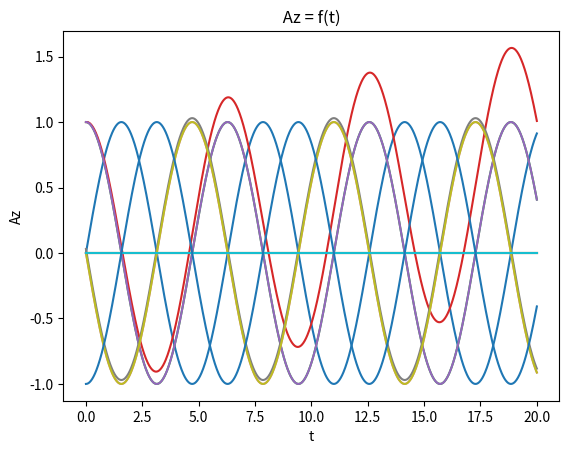

Reproduce this figure in Python.
import numpy as np
import matplotlib.pyplot as plt



class Trajectory(object):
    def __init__(self, t, x, y, z, v_x, v_y, v_z, a_x, a_y, a_z):
        self.t = t.copy()
        self.x = x.copy()
        self.y = y.copy()
        self.z = z.copy()
        self.v_x = v_x.copy()
        self.v_y = v_y.copy()
        self.v_z = v_z.copy()
        self.a_x = a_x.copy()
        self.a_y = a_y.copy()
        self.a_z = a_z.copy()

    def nb_points(self):
        N=len(self.t)
        if (len(self.x)==N and len(self.y)==N
            and len(self.z)==N and len(self.v_x)==N
            and len(self.v_y) == N  and len(self.v_z)==N
            and len(self.a_x)==N and len(self.a_y)==N
            and len(self.a_z)==N ) :
            N = len(self.t)
        else :
            N=0
        return N

    # def error(self,trajec_test):
    #     if self.t != trajec_test.t :
    #         raise Exception("Problem : the two trajectory have not the same vector t.")
    #     error=np.zeros((10,self.nb_points()))
    #     error[0]=

    def copy(self):
        return Trajectory(t=self.t.copy(), x=self.x.copy(), y=self.y.copy(), z=self.z.copy(), v_x=self.v_x.copy(),
                          v_y=self.v_y.copy(), v_z=self.v_z.copy(), a_x=self.a_x.copy(),
                          a_y=self.a_y.copy(), a_z=self.a_z.copy())

    # draw all coordinate of the trajectory in function of the time
    def draw(self):
        plt.plot(self.t, self.x)
        plt.title(" X = f(t) ")
        plt.xlabel('t')
        plt.ylabel('X')
        plt.show()

        plt.plot(self.t, self.y)
        plt.title(" Y = f(t) ")
        plt.xlabel('t')
        plt.ylabel('V')
        plt.show()

        plt.plot(self.t, self.z)
        plt.title(" Z  = f(t) ")
        plt.xlabel('t')
        plt.ylabel('Z')
        plt.show()

        print('average of Vz  =')
        Beta_et = np.sum(self.v_z) / len(self.v_z)
        print(Beta_et)

        Z = Beta_et * self.t
        plt.plot(self.t, self.z - Z)
        plt.title(" Z - Beta* t = f(t) ")
        plt.xlabel('t')
        plt.ylabel('Z - Beta* t')
        plt.show()

        plt.plot(self.t, self.v_x)
        plt.title(" Vx = f(t) ")
        plt.xlabel('t')
        plt.ylabel('Vx')
        plt.show()

        plt.plot(self.t, self.v_y)
        plt.title(" Vy = f(t) ")
        plt.xlabel('t')
        plt.ylabel('Vy')
        plt.show()

        plt.plot(self.t, self.v_z)
        plt.title(" Vz = f(t) ")
        plt.xlabel('t')
        plt.ylabel('Vz')
        plt.show()

        plt.plot(self.t, self.v_z - Beta_et)
        plt.title(" Vz -Beta* = f(t) ")
        plt.xlabel('t')
        plt.ylabel('Vz')
        plt.show()

        plt.plot(self.t, self.a_x)
        plt.title(" Ax = f(t) ")
        plt.xlabel('t')
        plt.ylabel('Ax')
        plt.show()

        plt.plot(self.t, self.a_y)
        plt.title(" Ay = f(t) ")
        plt.xlabel('t')
        plt.ylabel('Ay')
        plt.show()

        plt.plot(self.t, self.a_z)
        plt.title(" Az = f(t) ")
        plt.xlabel('t')
        plt.ylabel('Az')
        plt.show()

    # draw all coordinate of the 2 trajectories in function of the time
    # It must have the same shape and the same fistr vector wich represent time.
    def draw_2_trajectory(self,traj2):
        plt.plot(self.t, self.x)
        plt.plot(traj2.t, traj2.x)
        plt.title(" X = f(t) ")
        plt.xlabel('t')
        plt.ylabel('X')
        plt.show()

        plt.plot(self.t, self.y)
        plt.plot(traj2.t, traj2.y)
        plt.title(" Y = f(t) ")
        plt.xlabel('t')
        plt.ylabel('V')
        plt.show()

        plt.plot(self.t, self.z)
        plt.plot(traj2.t, traj2.z)
        plt.title(" Z  = f(t) ")
        plt.xlabel('t')
        plt.ylabel('Z')
        plt.show()

        plt.plot(self.t, self.v_x)
        plt.plot(traj2.t, traj2.v_x)
        plt.title(" Vx = f(t) ")
        plt.xlabel('t')
        plt.ylabel('Vx')
        plt.show()

        plt.plot(self.t, self.v_y)
        plt.plot(traj2.t, traj2.v_y)
        plt.title(" Vy = f(t) ")
        plt.xlabel('t')
        plt.ylabel('Vy')
        plt.show()

        plt.plot(self.t, self.v_z)
        plt.plot(traj2.t, traj2.v_z)
        plt.title(" Vz = f(t) ")
        plt.xlabel('t')
        plt.ylabel('Vz')
        plt.show()

        plt.plot(self.t, self.a_x)
        plt.plot(traj2.t, traj2.a_x)
        plt.title(" Ax = f(t) ")
        plt.xlabel('t')
        plt.ylabel('Ax')
        plt.show()

        plt.plot(self.t, self.a_y)
        plt.plot(traj2.t, traj2.a_y)
        plt.title(" Ay = f(t) ")
        plt.xlabel('t')
        plt.ylabel('Ay')
        plt.show()

        plt.plot(self.t, self.a_z)
        plt.plot(traj2.t, traj2.a_z)
        plt.title(" Az = f(t) ")
        plt.xlabel('t')
        plt.ylabel('Az')
        plt.show()

if __name__ == "__main__" :
    t=np.linspace(0.0,20.0,1001)
    x = np.sin(t)
    y= 0.0*t
    z=np.cos(t)
    v_x=np.cos(t)
    v_y=0.0*t
    v_z=-np.sin(t)
    a_x=-np.sin(t)
    a_y=0.0*t
    a_z=-np.cos(t)
    Traj=Trajectory(t,x,y,z,v_x,v_y,v_z,a_x,a_y,a_z)
    Traj.draw()